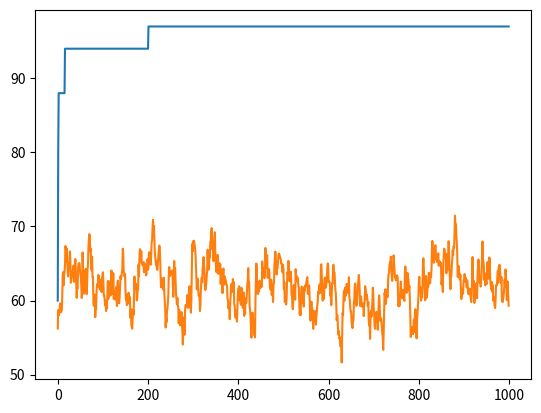

Recreate this plot in Python.
import random
from copy import deepcopy

class GeneticAlgorithm:
    
    def __init__(self, dimensions : int = 10, lower_bounds : list[int] = [], upper_bounds : list[int] = [], population_size : int = 25, offspring_amount : int = 50, elitism : bool = False, mutation_probability : float = None, max_generations : int = 100) -> None:
        self.max_generations = max_generations
        self.population_size = population_size
        self.offspring_amount = offspring_amount
        self.dimensions = dimensions
        self.elitism = elitism
        if not mutation_probability:
            mutation_probability = 1 / dimensions
        self.mutation_probability = mutation_probability
        self.lower_bounds = lower_bounds
        self.upper_bounds = upper_bounds
        self.max_mutation = 50

    def initialize_population(self) -> list[list[int]]:
        population : list[list[int]] = []
        for i in range(self.population_size):
            population.append([])
            for j in range(self.dimensions):
                population[i].append(random.randint(self.lower_bounds[j], self.upper_bounds[j]+1))
        return population

    def _is_feasible(self, individual : list[int]) -> bool:
        return True

    def _evaluate(self, individual : list[int]) -> list[float]:
        sum = 0
        for value in individual:
            sum += value
        return sum

    def _evaluate_population(self, population : list[list[int]]) -> list[list[float]]:
        population_fitness : list[list[float]] = []
        for individual in population:
            objective_values = self._evaluate(individual)
            population_fitness.append(objective_values)
        return population_fitness

    def _select(self, population, probabilities):
        r = random.random()
        for i in range(len(probabilities)):
            if r < probabilities[i]:
                return population[i]
        return population[-1]
    
    def _select_next_generation(self, pool : list[list[int]], fitness) -> list[list[int]]:
        probabilities : list[float] = []
        sum = 0
        for f in fitness:
            sum += f
        population = []
        population_fitness = []
        previous_probability = 0.0
        while len(population) < self.population_size:
            for i in range(len(pool)):
                probability = previous_probability + (fitness[i] / sum)
                probabilities.append(probability)
                previous_probability = probability
            selection = self._select(pool, probabilities)
            probabilities.clear()
            population.append(selection)
            idx = pool.index(selection)
            population_fitness.append(fitness[idx])
            pool.pop(idx)
            fitness.pop(idx)
            """del pool[idx]
            del fitness[idx]"""
        return deepcopy(population), deepcopy(population_fitness)

    def _select_parents(self, population : list[list[int]], population_fitness : list[list[float]]) -> tuple[list[int], list[int]]:
        sum = 0
        for fitness in population_fitness:
            sum += fitness
        probabilities : list[float] = []
        previous_probability = 0.0
        for i in range(len(population)):
            probability = previous_probability + (population_fitness[i] / sum)
            probabilities.append(probability)
            previous_probability = probability
        return self._select(population, probabilities), self._select(population, probabilities) # just for testing

    def _mutate(self, individual : list[int]) -> None:
        for i in range(len(individual)):
            if random.random() < self.mutation_probability:
                individual[i] = random.randint(max(self.lower_bounds[i], individual[i] - self.max_mutation), min(self.upper_bounds[i], individual[i] + self.max_mutation))

    def _recombine(self, parent_a : list[int], parent_b : list[int]) -> tuple[list[int], list[int]]:
        crossover_point_a = random.randint(0, len(parent_a)-1)
        #crossover_point_b = random.randint(crossover_point_a, len(parent_a))
        offspring_a : list[int] = []
        offspring_b : list[int] = []
        offspring_a = parent_a[:crossover_point_a]
        offspring_a.extend(parent_b[crossover_point_a:])
        offspring_b = parent_b[:crossover_point_a]
        offspring_b.extend(parent_a[crossover_point_a:])
        return offspring_a, offspring_b

    def solve(self):
        population : list[list[int]] = self.initialize_population()
        population_fitness : list[list[float]] = self._evaluate_population(population)
        offsprings : list[list[int]] = []
        offspring_fitness : list[list[float]] = []
        best = (population[0], population_fitness[0])
        best_fitness_history = []
        average_fitness_history = []
        for generation in range(self.max_generations):
            offsprings.clear()
            offspring_fitness.clear()
            best_fitness_history.append(best[1])
            average_fitness_of_generation = 0
            for fitness in population_fitness:
                average_fitness_of_generation += fitness
            average_fitness_history.append(average_fitness_of_generation / len(population))
            # recombine
            while len(offsprings) < self.offspring_amount:
                parent_a, parent_b = self._select_parents(population, population_fitness)
                offspring_a, offspring_b = self._recombine(parent_a, parent_b)
                # mutate
                self._mutate(offspring_a)
                offsprings.append(offspring_a)
                if len(offsprings) + 1 <= self.offspring_amount:
                    self._mutate(offspring_b)
                    offsprings.append(offspring_b)
            # evaluate offsprings
            offspring_fitness = self._evaluate_population(offsprings)
            for i in range(len(offspring_fitness)):
                if offspring_fitness[i] > best[1]:
                    best = (offsprings[i], offspring_fitness[i])
            # select next generation
            if self.elitism:
                offsprings.extend(population)
                offspring_fitness.extend(population_fitness)
            population.clear()
            population_fitness.clear()
            # ...
            population, population_fitness = self._select_next_generation(offsprings, offspring_fitness)
            
        return best, best_fitness_history, average_fitness_history

dimensions = 10   
ga = GeneticAlgorithm(dimensions, [0] * dimensions, [10] * dimensions, 50, 100, False, 1/10, 1000)
result, best_fitness_history, average_fitness_history = ga.solve()
print(result)

import matplotlib.pyplot as plt

plt.plot(best_fitness_history)
plt.plot(average_fitness_history)
plt.show()
